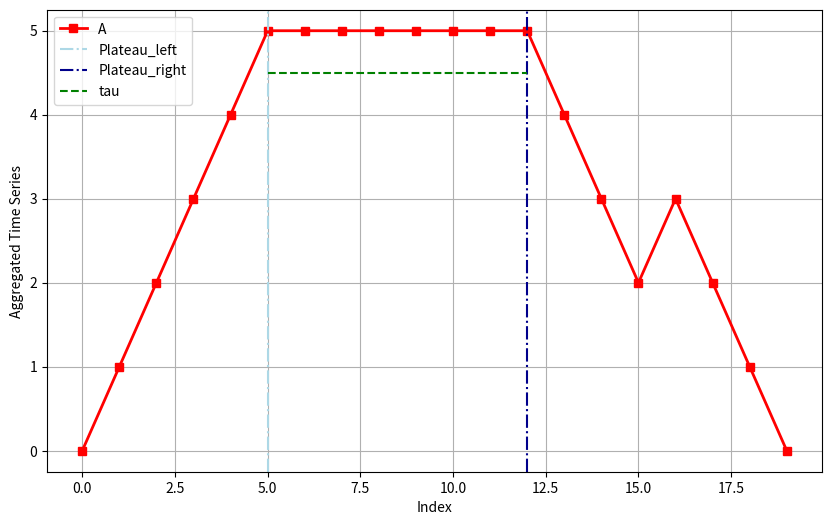

Source code (Python):
# Headers
import numpy as np
import matplotlib.pyplot as plt


def find_plateau(time_series, epson, uncert=1e-6):
    """
    Implementation of a Centralized Algorithm to find a (the maximum) plateau in an Aggregated Time Series,
    based on the paper (doi = 10.1007/11775300_28).
    In addition, it was introduced an uncertainty variable to make easier to find plateau from real test data.
    """
    
    # Step 1
    top1 = time_series.max()
    max_index = np.argmax(time_series)
    tau = top1 - epson
    left_border, right_border = 0, len(time_series) - 1

    # Step 2
    left_border, max_index, tau_l = find_left_plateau(time_series, left_border, max_index, tau)
    
    # Step 3
    max_index, right_border, tau_r = find_right_plateau(time_series, max_index, right_border, tau)
    
    # Step 4
    count = 0
    while abs((tau_l - tau_r)/tau_l) > uncert:
        if tau_l > tau_r:        # Step 5
            max_index, right_border, tau_r = find_right_plateau(time_series, max_index, right_border, tau_l)
            # print('tau_r: {:.2f}'.format(tau_r))
        else:                    # Step 6
            left_border, max_index, tau_l = find_left_plateau(time_series, left_border, max_index, tau_r)
            # print('tau_l: {:.2f}'.format(tau_l))
        count += 1
    tau = tau_l
    return left_border, right_border, max_index, tau


def find_left_plateau(time_series, left_border, m, tau):
    for left_pointer in range(left_border, m + 1, 1):
        min_r = min_right(time_series, left_pointer, m)
        max_l = max_left(time_series, left_border, left_pointer)
        if min_r >= max_l and min_r >= tau:
            if left_pointer == left_border:
                tau_l = np.max([tau, time_series[left_pointer]])
            else:
                tau_l = np.max([tau, time_series[left_border:left_pointer].max()])
            # print ('l = {}, m = {}, tau_l = {}'.format(l, m, tau_l))
            return left_pointer, m, tau_l
    return print('Error: left plateau not found!')


def find_right_plateau(time_series, m, right_border, tau):
    for r in range(right_border, m - 1, -1):
        min_l = min_left(time_series, m, r)
        max_r = max_right(time_series, r, right_border)
        if min_l >= max_r and min_l >= tau:
            if r == right_border:
                tau_r = np.max([tau, time_series[r]])
            else:
                tau_r = np.max([tau, time_series[r + 1:right_border + 1].max()])
            # print ('m = {}, r = {}, tau_r = {}'.format(m, r, tau_r))
            return m, r, tau_r
    return print('Error: left plateau not found!')


def min_right(time_series, i, m):
    if i == m:
        return time_series[m]
    else:
        return time_series[i:m + 1].min()


def max_left(time_series, left_border, i):
    if i == left_border:
        return -np.inf
    else:
        return time_series[left_border:i].max()


def min_left(time_series, m, i):
    if i == m:
        return time_series[m]
    else:
        return time_series[m:i + 1].min()


def max_right(time_series, i, right_border):
    if i == right_border:
        return -np.inf
    else:
        return time_series[i + 1:right_border + 1].max()

# Distributed Algorithm to find plateau (Threshold Algorithm by Fagin et al.) #


# Test case
if __name__ == '__main__':
    # A = np.array([1, 5, 0, 4, 7, 3, 6, 8, 10, 12, 9, 2])
    A = np.array([0, 1, 2, 3, 4, 5, 5, 5, 5, 5, 5, 5, 5, 4, 3, 2, 3, 2, 1, 0])
    # A = np.array([0, 1, 2, 3, 4, 5, 5, 5, 5, 5, 5, 5, 5, 4, 3, 2, 3, 2, 1, 0, 5, 5, 5, 5, 5 ,5, 5])
    # A = np.array([3, 3, 5, 3, 3, 0, 1, 2, 3, 4, 5, 5, 5, 5, 5, 5, 5, 5, 4, 3, 2, 3, 2, 1, 0, 5, 5, 5, 5, 5 ,5, 5])
    # A = np.array([3, 3, 5, 3, 3, 0, 1, 2, 3, 4, 5, 5, 5, 5, 5, 5, 5, 5, 4, 3, 2, 3, 2, 1, 0, 5, 5, 5, 5, 5 ,5, 5, 6])
    # A = np.array([6, 3, 3, 5, 3, 3, 0, 1, 2, 3, 4, 5, 5, 5, 5, 5, 5, 5, 5, 4, 3, 2, 3, 2, 1, 0, 5, 5, 5, 5, 5 ,5, 5,
    #              6])
    
    epson_ = 0.5
    freq = 1                # Sample rate
    plateau_l, plateau_r, m_, tau_ = find_plateau(A, epson_)

    print('Plateau: (', plateau_l, ',', plateau_r, f') - max: %.2f' % A[m_],  '- tau: %.2f' % tau_,
          '- plat_time = %.3f s' % ((plateau_r - plateau_l) / freq))

    fig = plt.figure('Debug-Plateau', figsize=(10, 6), dpi=80)
    plt.plot(A, color='red', linewidth=2, marker='s', label='A')
    plt.axvline(plateau_l, color='lightblue', linestyle='-.', label='Plateau_left')
    plt.axvline(plateau_r, color='darkblue', linestyle='-.', label='Plateau_right')
    plt.hlines(tau_, plateau_l, plateau_r, color='green', linestyle='--', label='tau')
    plt.legend(loc='upper left')
    plt.grid()
    plt.xlabel("Index")
    plt.ylabel("Aggregated Time Series")
    plt.show()
